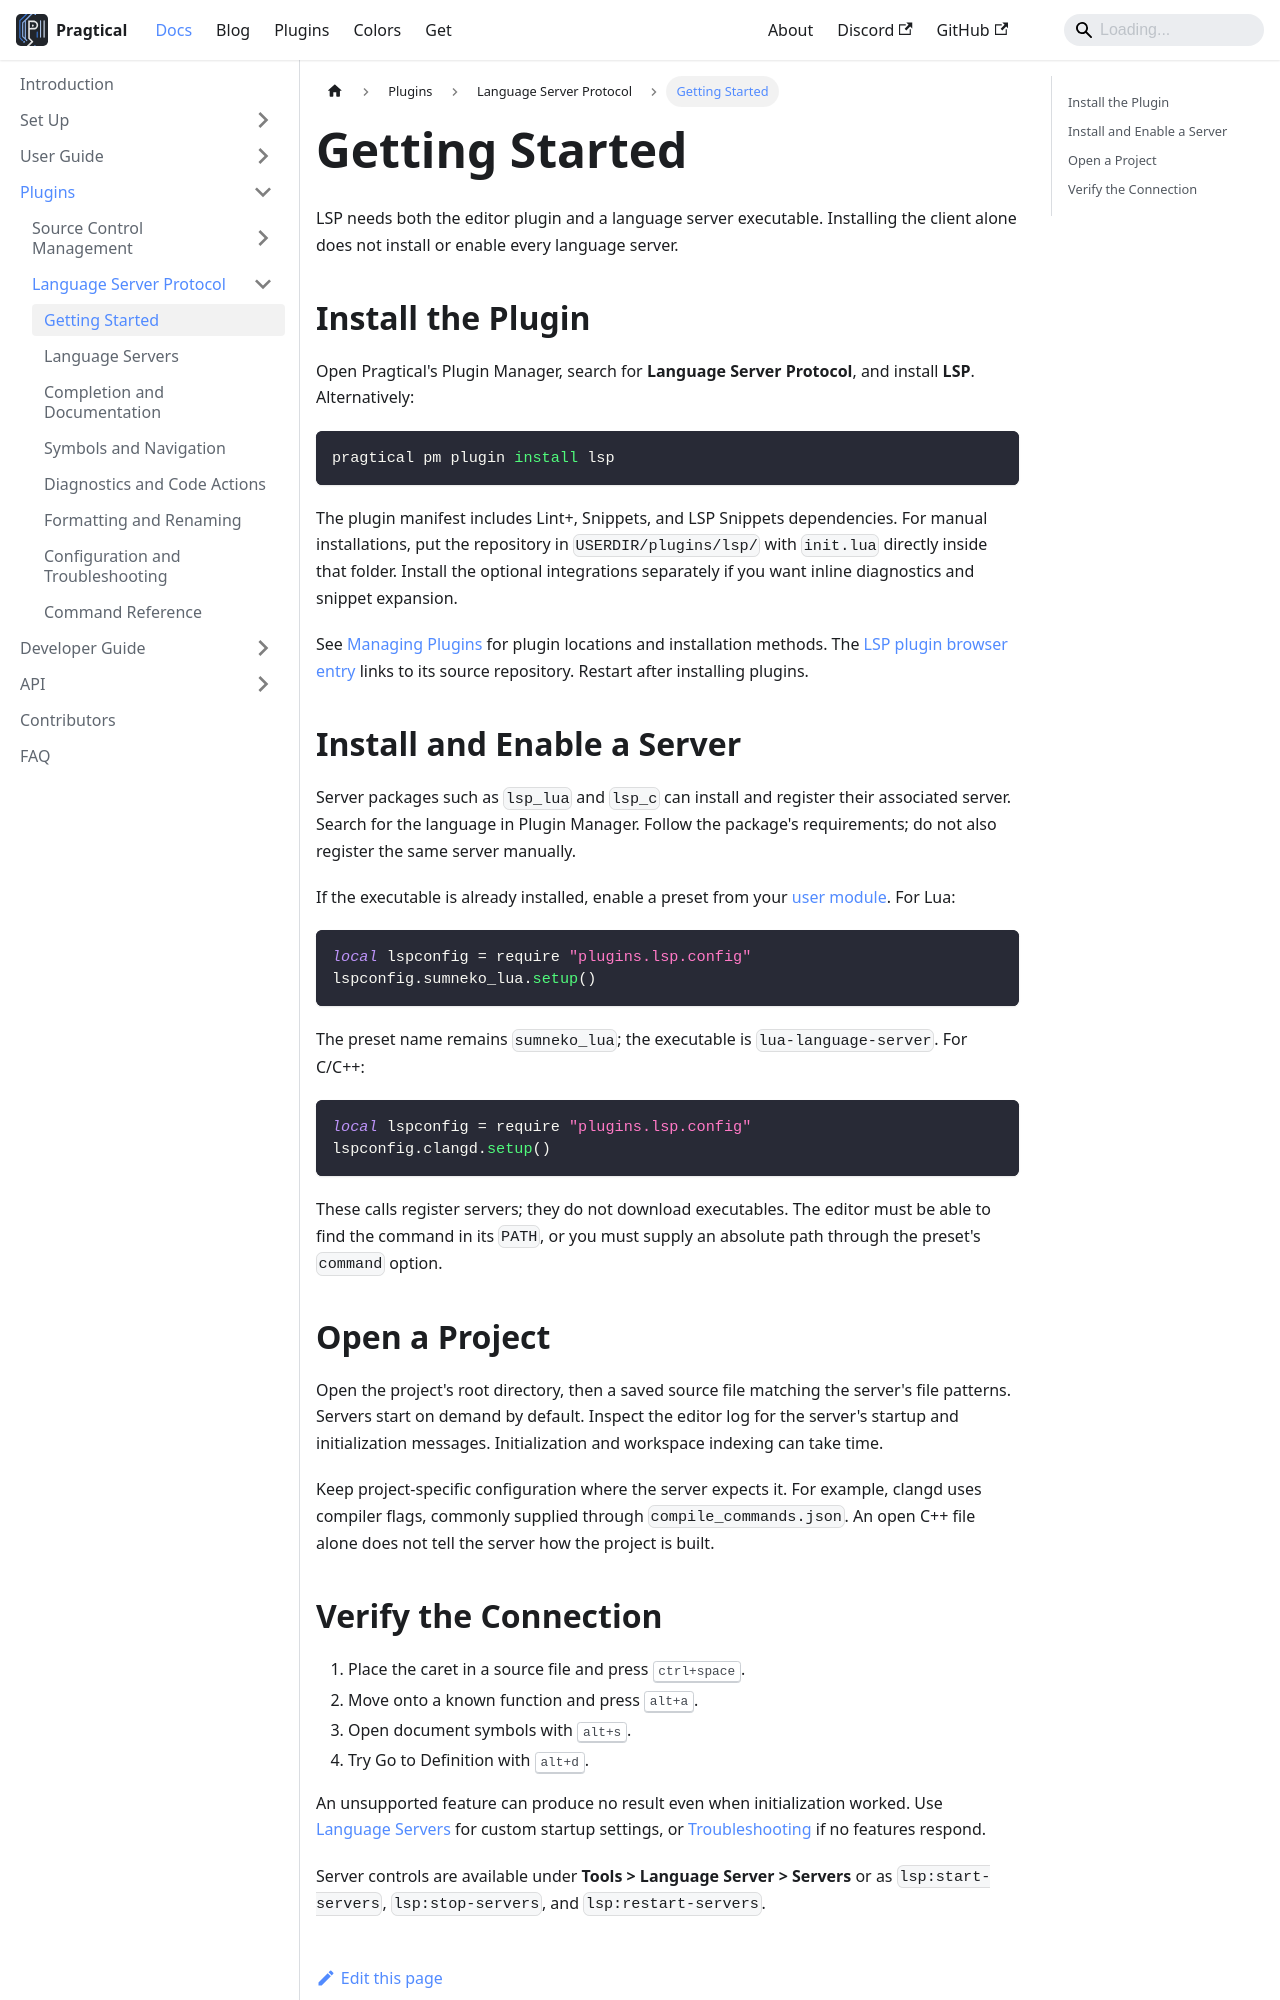

repository: pragtical/pragtical.github.io · page: docs/plugins/lsp/getting-started.html · generator: docusaurus

---
sidebar_position: 2
description: Install LSP, enable a language server, and verify that it is serving your files.
---

# Getting Started

LSP needs both the editor plugin and a language server executable.
Installing the client alone does not install or enable every language server.

## Install the Plugin

Open Pragtical's Plugin Manager, search for **Language Server Protocol**, and
install **LSP**. Alternatively:

```sh
pragtical pm plugin install lsp
```

The plugin manifest includes Lint+, Snippets, and LSP Snippets dependencies.
For manual installations, put the repository in `USERDIR/plugins/lsp/` with
`init.lua` directly inside that folder. Install the optional integrations
separately if you want inline diagnostics and snippet expansion.

See [Managing Plugins](../../user-guide/plugins.md) for plugin locations and
installation methods. The [LSP plugin browser entry](/plugins?plugin=lsp)
links to its source repository. Restart after installing plugins.

## Install and Enable a Server

Server packages such as `lsp_lua` and `lsp_c` can install and register their
associated server. Search for the language in Plugin Manager. Follow the
package's requirements; do not also register the same server manually.

If the executable is already installed, enable a preset from your
[user module](../../user-guide/configuration.md#user-module). For Lua:

```lua
local lspconfig = require "plugins.lsp.config"
lspconfig.sumneko_lua.setup()
```

The preset name remains `sumneko_lua`; the executable is
`lua-language-server`. For C/C++:

```lua
local lspconfig = require "plugins.lsp.config"
lspconfig.clangd.setup()
```

These calls register servers; they do not download executables. The editor
must be able to find the command in its `PATH`, or you must supply an absolute
path through the preset's `command` option.

## Open a Project

Open the project's root directory, then a saved source file matching the
server's file patterns. Servers start on demand by default.
Inspect the editor log for the server's startup and initialization messages.
Initialization and workspace indexing can take time.

Keep project-specific configuration where the server expects it. For example,
clangd uses compiler flags, commonly supplied through `compile_commands.json`.
An open C++ file alone does not tell the server how the project is built.
